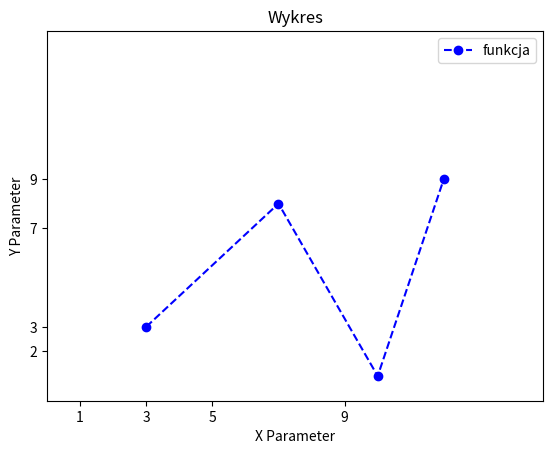

Reproduce this figure in Python.
import matplotlib.pyplot as plt

x = [3,7,10,12]
y = [3,8,1,9]

plt.plot(x,y, label = 'funkcja', linestyle="dashed", marker="o", color="blue")

plt.legend()

plt.xlim(50,100)
plt.xticks([1,3,5,9])

plt.ylim(3.8,7.9)
plt.yticks([3,7,2,9])

plt.axis([0,15,0,15])

plt.xlabel("X Parameter")
plt.ylabel("Y Parameter")

plt.title("Wykres")

plt.savefig("ex1.png")